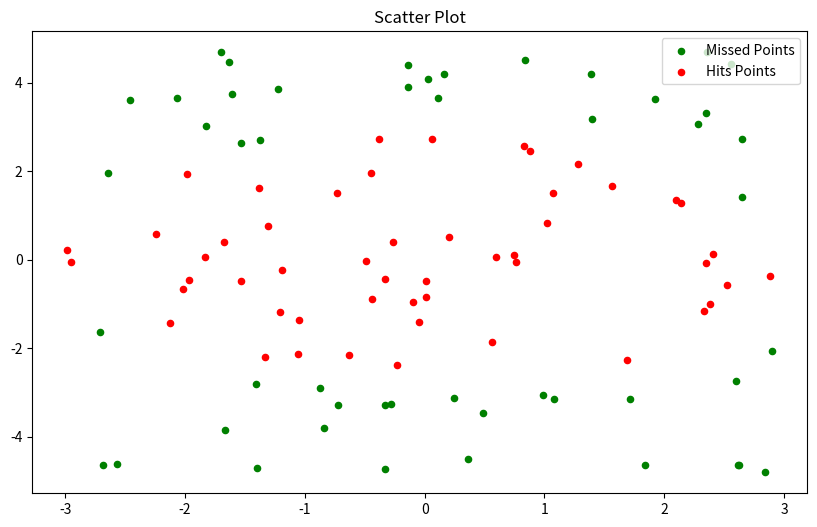
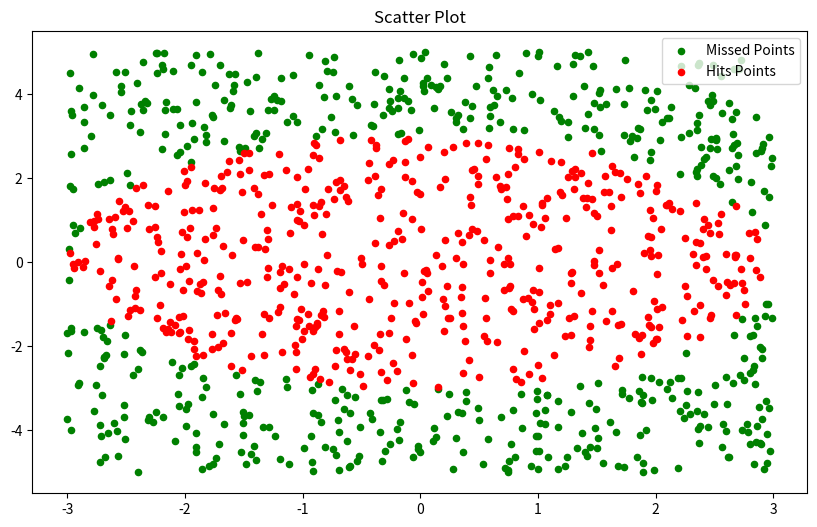
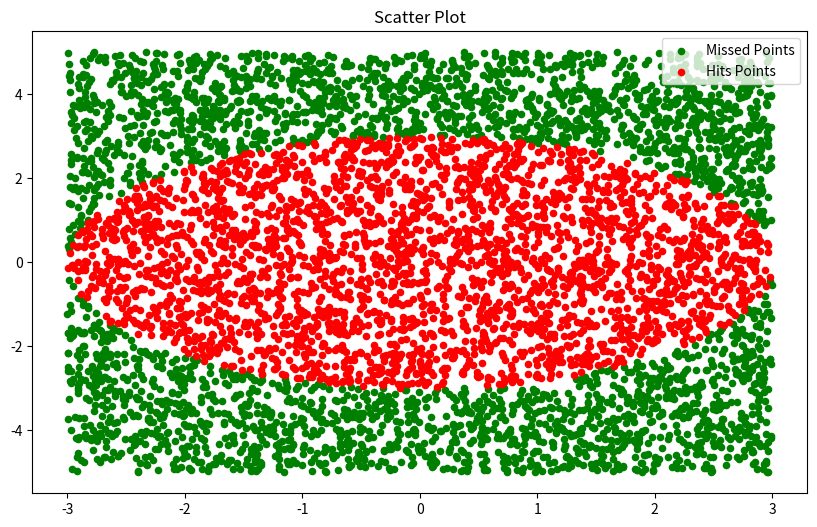
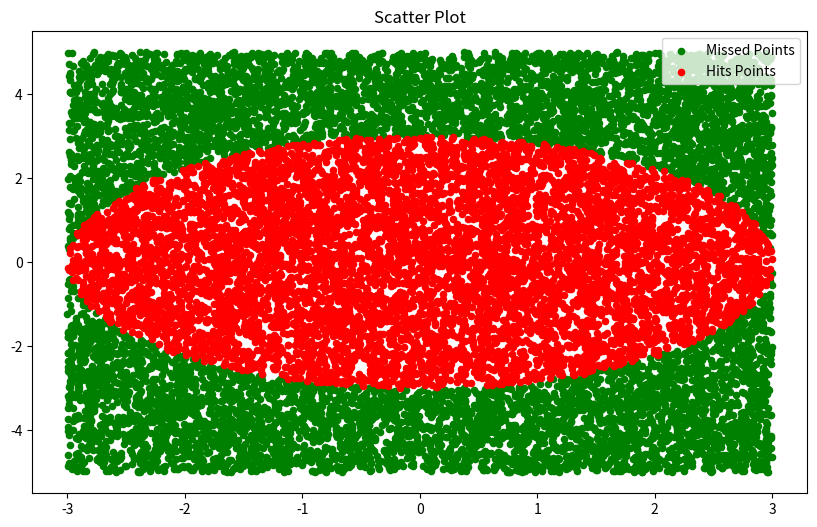
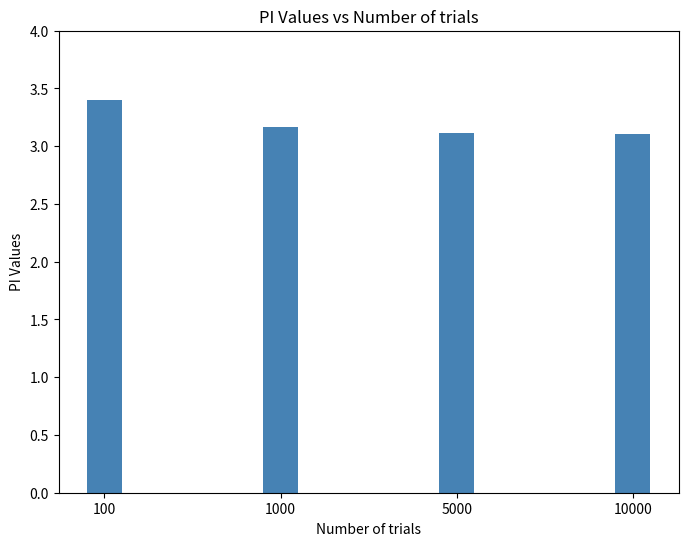
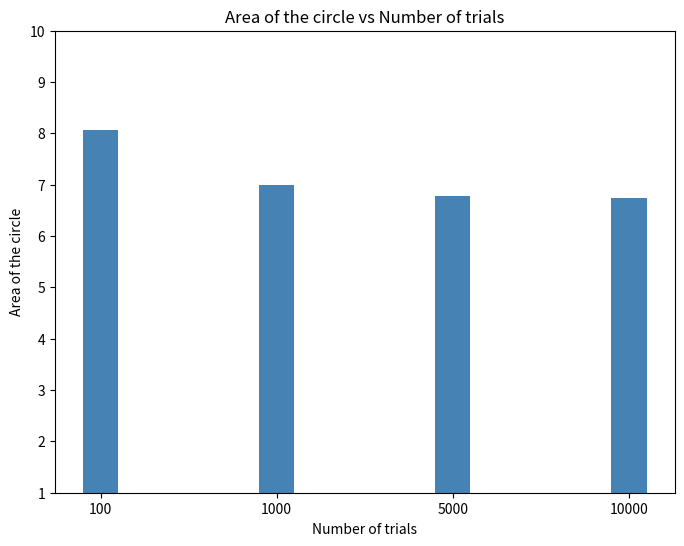

Here is the Python script that generated these plots, in order:
# -*- coding: utf-8 -*-
"""SM-1_Monte-Carlo_Assignment-1_Solution.ipynb

Automatically generated by Colaboratory.

Original file is located at
    https://colab.research.google.com/<link-removed>
"""

import math
import random
import matplotlib.pyplot as plt

darts=[100,1000,5000,10000]
hits=0
PI_value_list=[]
circle_area=[]
rectangle_area=60
x_missed=[]
y_missed=[]
x_hit=[]
y_hit=[]
for darts in darts:
  print("Darts:",darts)
  hits=0
  for i in range(darts):
    x=random.uniform(-3, 3)
    y=random.uniform(-5, 5)
    
    value=math.sqrt(x**2+y**2)
    if value<=3:
      x_hit.append(x)
      y_hit.append(y)
      hits=hits+1
    else:
      x_missed.append(x)
      y_missed.append(y)

  PI=(rectangle_area/9)*(hits/darts)
  PI_value_list.append(PI)
  area_circle=rectangle_area**(hits/darts)
  circle_area.append(area_circle)    
  print("PI:",PI)
  print("Area Of Circle:",area_circle)
  
  #Scatter Plot
  plt.figure(figsize=(10, 6))
  plt.scatter(x_missed,y_missed, color= "green",  marker= ".", s=80,label = "Missed Points")
  plt.scatter(x_hit,y_hit, color= "red",  marker= ".", s=80,label = "Hits Points")
  plt.title('Scatter Plot') 
  plt.legend(loc='upper right') 
  plt.show()
 
print("PI List:",PI_value_list)

plt.figure(figsize=(8, 6))

x=["100","1000","5000","10000"]

plt.ylim(0, 4)

plt.bar(x,PI_value_list, tick_label = x, width = 0.2, color = ['steelblue']) 

plt.xlabel('Number of trials') 

plt.ylabel('PI Values') 

plt.title('PI Values vs Number of trials') 

plt.show()

plt.figure(figsize=(8, 6))

x=["100","1000","5000","10000"]

plt.ylim(1, 10)

plt.bar(x,circle_area, tick_label = x, width = 0.2, color = ['steelblue']) 

plt.xlabel('Number of trials') 

plt.ylabel('Area of the circle') 

plt.title('Area of the circle vs Number of trials') 

plt.show()